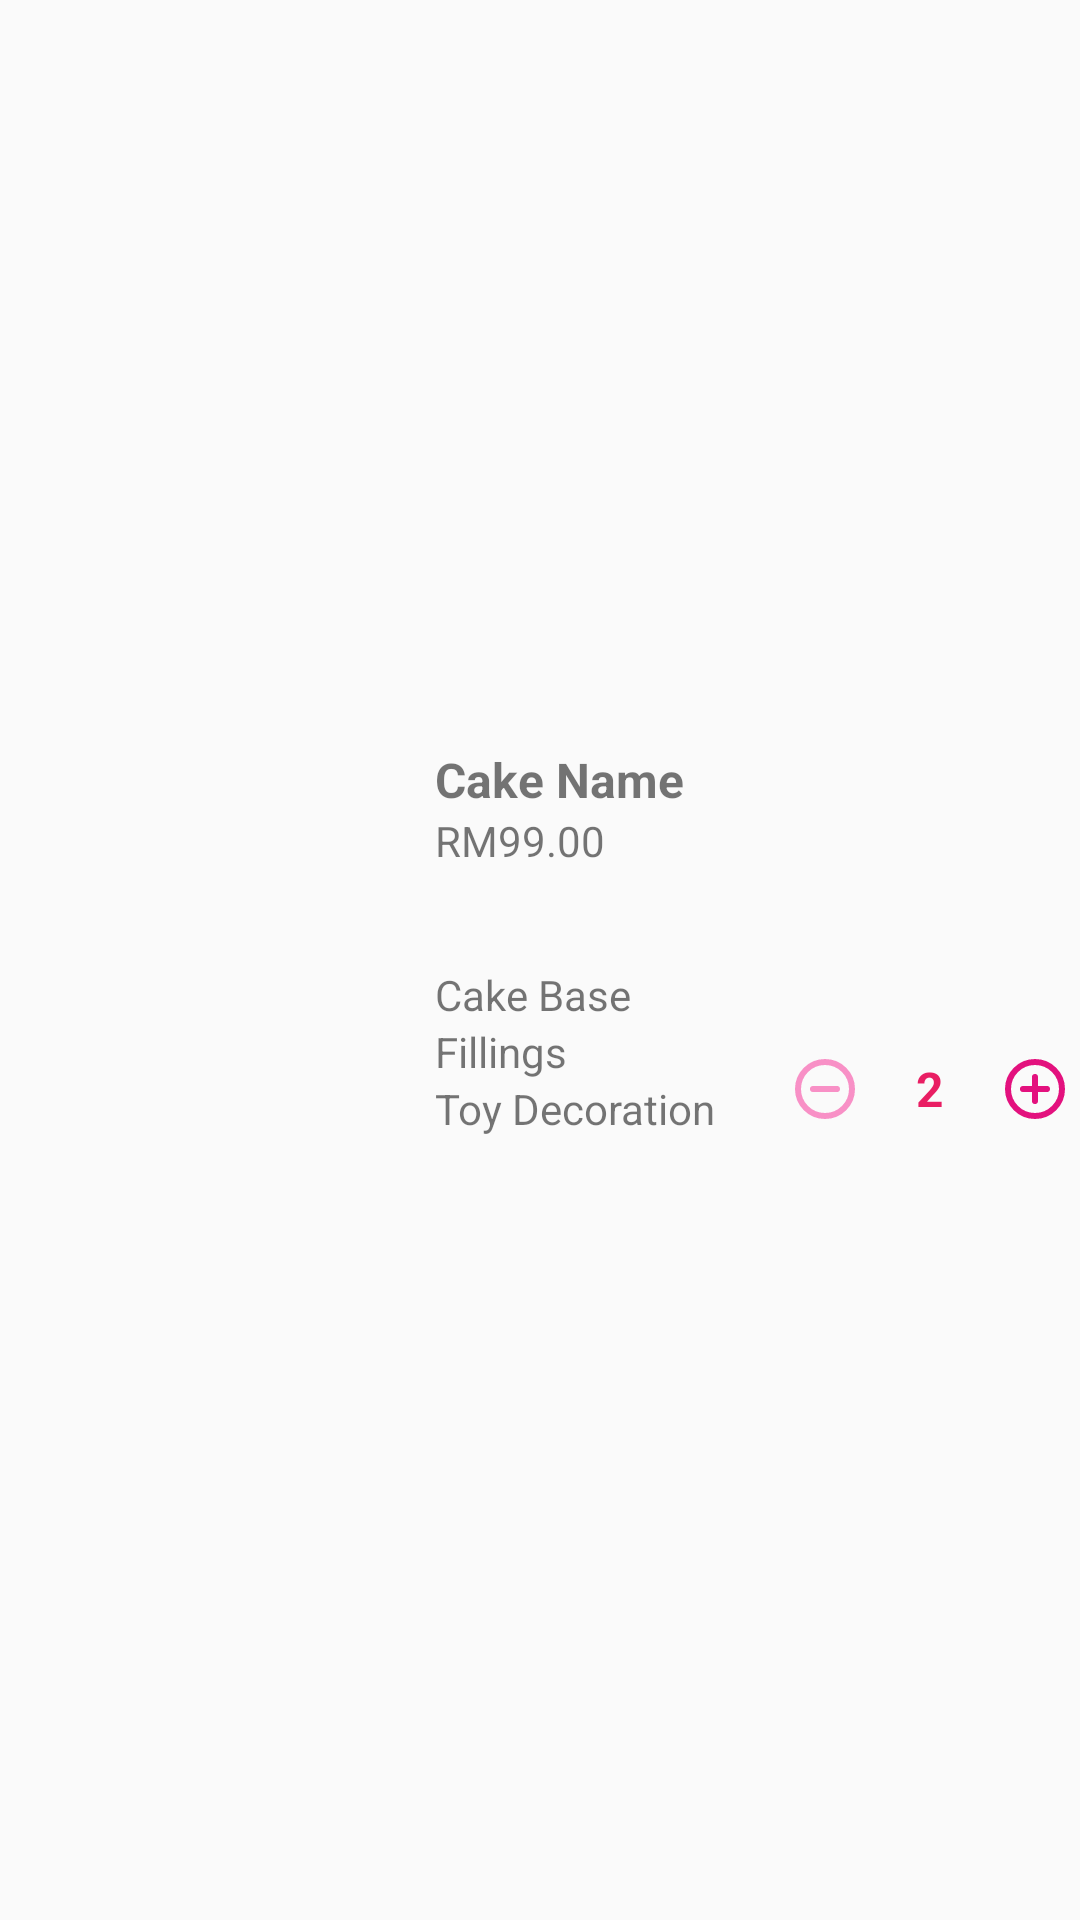

Android layout source for this screen:
<!-- AndroidManifest.xml: application theme Theme.Design.Light.NoActionBar -->
<!-- res/layout/cart_item.xml -->
<?xml version="1.0" encoding="utf-8"?>
<androidx.constraintlayout.widget.ConstraintLayout xmlns:android="http://schemas.android.com/apk/res/android"
    xmlns:tools="http://schemas.android.com/tools"
    android:id="@+id/cart_layout"
    android:layout_width="match_parent"
    android:layout_height="140dp"
    xmlns:app="http://schemas.android.com/apk/res-auto"
    android:paddingBottom="12dp">

    
    <ImageView
        android:id="@+id/item_image"
        android:layout_width="130dp"
        android:layout_height="130dp"
        android:layout_marginEnd="16dp"
        android:scaleType="centerCrop"
        android:background="@drawable/rounded_image_background"
        android:src="@drawable/ic_default_background"
        app:layout_constraintStart_toStartOf="parent"
        app:layout_constraintTop_toTopOf="parent"
        app:layout_constraintBottom_toBottomOf="parent"
        android:clipToOutline="true"/>

    <TextView
        android:id="@+id/product_name_tv"
        android:layout_width="0dp"
        android:layout_height="wrap_content"
        android:layout_marginStart="15dp"
        android:ellipsize="end"
        android:maxLines="2"
        android:text="Cake Name"
        android:textSize="16sp"
        android:textStyle="bold"
        app:layout_constraintStart_toEndOf="@id/item_image"
        app:layout_constraintTop_toTopOf="@id/item_image" />

    <TextView
        android:id="@+id/deco_tv"
        android:layout_width="wrap_content"
        android:layout_height="wrap_content"
        app:layout_constraintStart_toStartOf="@id/product_name_tv"
        app:layout_constraintBottom_toBottomOf="@id/item_image"
        android:text="Toy Decoration"/>
    <TextView
        android:id="@+id/fill_tv"
        android:layout_width="wrap_content"
        android:layout_height="wrap_content"
        app:layout_constraintStart_toStartOf="@id/product_name_tv"
        app:layout_constraintBottom_toTopOf="@id/deco_tv"
        android:text="Fillings"/>
    <TextView
        android:id="@+id/base_tv"
        android:layout_width="wrap_content"
        android:layout_height="wrap_content"
        app:layout_constraintStart_toStartOf="@id/product_name_tv"
        app:layout_constraintBottom_toTopOf="@id/fill_tv"
        android:text="Cake Base"/>

    <TextView
        android:id="@+id/product_price_tv"
        android:layout_width="wrap_content"
        android:layout_height="wrap_content"
        android:text="RM99.00"
        app:layout_constraintStart_toStartOf="@id/product_name_tv"
        app:layout_constraintTop_toBottomOf="@id/product_name_tv"/>

    

    <LinearLayout
        android:layout_width="wrap_content"
        android:layout_height="wrap_content"
        android:gravity="center"
        app:layout_constraintBottom_toBottomOf="@id/item_image"
        tools:layout_editor_absoluteX="311dp"
        app:layout_constraintEnd_toEndOf="parent">

        
        <ImageButton
            android:id="@+id/item_decrease"
            android:layout_width="30dp"
            android:layout_height="32dp"
            android:background="@null"
            android:contentDescription="Decrease quantity"
            android:src="@drawable/ic_subtract"
            app:tint="#F890C6" />

        
        <TextView
            android:id="@+id/item_quantity"
            android:layout_width="40dp"
            android:layout_height="wrap_content"
            android:text="2"
            android:textAlignment="center"
            android:textColor="#E91E63"
            android:textSize="16sp"
            android:textStyle="bold" />

        
        <ImageButton
            android:id="@+id/item_increase"
            android:layout_width="30dp"
            android:layout_height="32dp"
            android:background="@null"
            android:contentDescription="Increase quantity"
            android:src="@drawable/ic_add" />
    </LinearLayout>
</androidx.constraintlayout.widget.ConstraintLayout>
<!-- resources referenced by this layout -->
<resources>
  <!-- drawable ic_add (drawable) -->
  <vector xmlns:android="http://schemas.android.com/apk/res/android"
      android:width="20dp"
      android:height="20dp"
      android:viewportWidth="20"
      android:viewportHeight="20">
    <path
        android:pathData="M6,10H10M10,10H14M10,10V14M10,10V6M10,19C5.029,19 1,14.971 1,10C1,5.029 5.029,1 10,1C14.971,1 19,5.029 19,10C19,14.971 14.971,19 10,19Z"
        android:strokeLineJoin="round"
        android:strokeWidth="2"
        android:fillColor="#00000000"
        android:strokeColor="#E3117E"
        android:strokeLineCap="round"/>
  </vector>
  <!-- drawable ic_subtract (drawable) -->
  <vector xmlns:android="http://schemas.android.com/apk/res/android"
      android:width="20dp"
      android:height="20dp"
      android:viewportWidth="20"
      android:viewportHeight="20">
    <path
        android:pathData="M6,10H14M10,19C5.029,19 1,14.971 1,10C1,5.029 5.029,1 10,1C14.971,1 19,5.029 19,10C19,14.971 14.971,19 10,19Z"
        android:strokeLineJoin="round"
        android:strokeWidth="2"
        android:fillColor="#00000000"
        android:strokeColor="#F890C6"
        android:strokeLineCap="round"/>
  </vector>
</resources>
